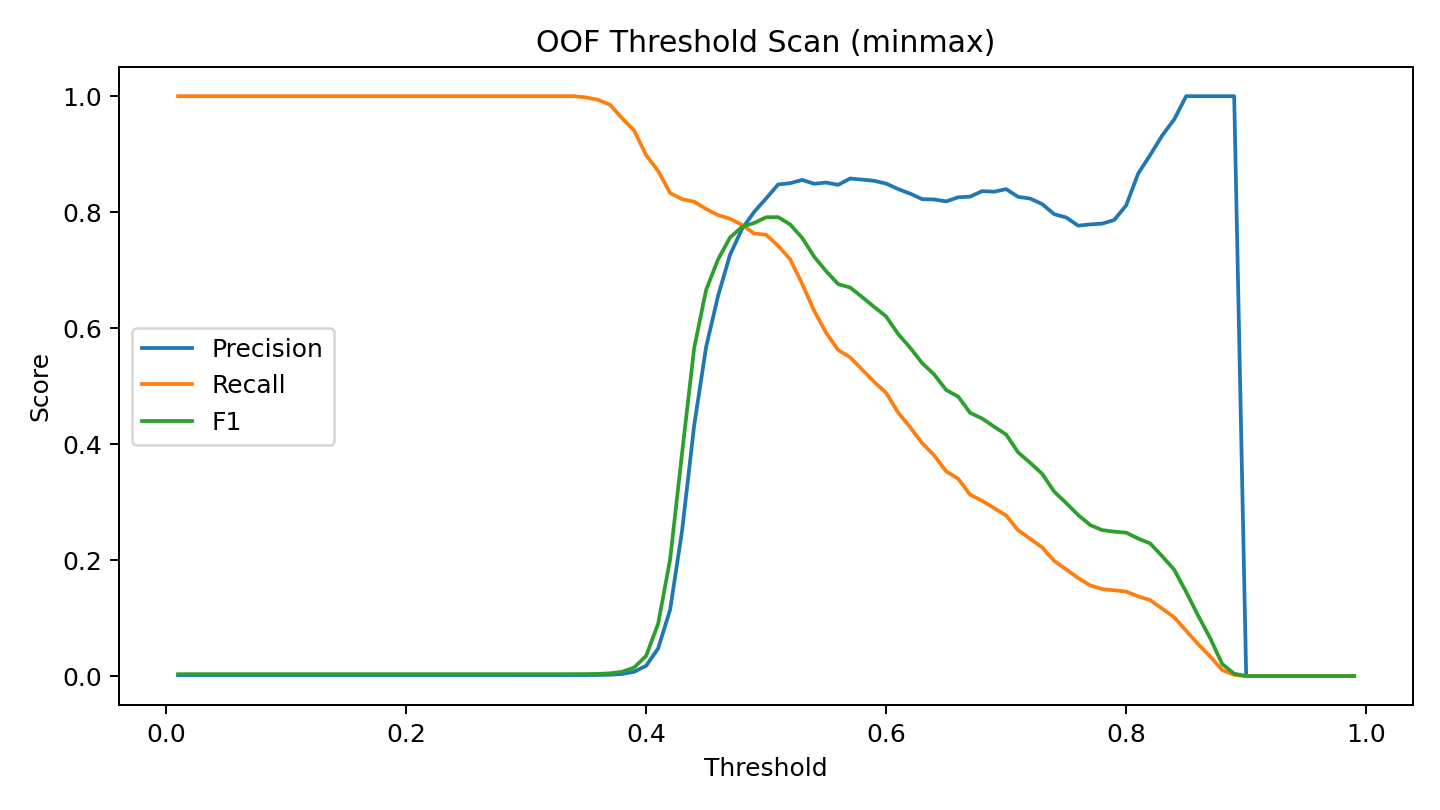

The data file committed next to this chart (first rows):
threshold, accuracy, precision, recall, f1, tp, tn, fp, fn
0.01, 0.001667, 0.001667, 1.0, 0.003329, 473, 0, 283253, 0
0.02, 0.001667, 0.001667, 1.0, 0.003329, 473, 0, 283253, 0
0.03, 0.001667, 0.001667, 1.0, 0.003329, 473, 0, 283253, 0
0.04, 0.001667, 0.001667, 1.0, 0.003329, 473, 0, 283253, 0
0.05, 0.001667, 0.001667, 1.0, 0.003329, 473, 0, 283253, 0
0.06, 0.001667, 0.001667, 1.0, 0.003329, 473, 0, 283253, 0
0.07, 0.001667, 0.001667, 1.0, 0.003329, 473, 0, 283253, 0
0.08, 0.001667, 0.001667, 1.0, 0.003329, 473, 0, 283253, 0
0.09, 0.001667, 0.001667, 1.0, 0.003329, 473, 0, 283253, 0
0.1, 0.001667, 0.001667, 1.0, 0.003329, 473, 0, 283253, 0
0.11, 0.001667, 0.001667, 1.0, 0.003329, 473, 0, 283253, 0
0.12, 0.001667, 0.001667, 1.0, 0.003329, 473, 0, 283253, 0
0.13, 0.001667, 0.001667, 1.0, 0.003329, 473, 0, 283253, 0
0.14, 0.001667, 0.001667, 1.0, 0.003329, 473, 0, 283253, 0
0.15, 0.001667, 0.001667, 1.0, 0.003329, 473, 0, 283253, 0
0.16, 0.001667, 0.001667, 1.0, 0.003329, 473, 0, 283253, 0
0.17, 0.001667, 0.001667, 1.0, 0.003329, 473, 0, 283253, 0
0.18, 0.001667, 0.001667, 1.0, 0.003329, 473, 0, 283253, 0
0.19, 0.001667, 0.001667, 1.0, 0.003329, 473, 0, 283253, 0
0.2, 0.001671, 0.001667, 1.0, 0.003329, 473, 1, 283252, 0
0.21, 0.001671, 0.001667, 1.0, 0.003329, 473, 1, 283252, 0
0.22, 0.001671, 0.001667, 1.0, 0.003329, 473, 1, 283252, 0
0.23, 0.001671, 0.001667, 1.0, 0.003329, 473, 1, 283252, 0
0.24, 0.001674, 0.001667, 1.0, 0.003329, 473, 2, 283251, 0
0.25, 0.001685, 0.001667, 1.0, 0.003329, 473, 5, 283248, 0
0.26, 0.001709, 0.001667, 1.0, 0.003329, 473, 12, 283241, 0
0.27, 0.001734, 0.001667, 1.0, 0.003329, 473, 19, 283234, 0
0.28, 0.001783, 0.001667, 1.0, 0.003329, 473, 33, 283220, 0
0.29, 0.001857, 0.001667, 1.0, 0.003329, 473, 54, 283199, 0
0.3, 0.002023, 0.001668, 1.0, 0.00333, 473, 101, 283152, 0
0.31, 0.002383, 0.001668, 1.0, 0.003331, 473, 203, 283050, 0
0.32, 0.003355, 0.00167, 1.0, 0.003334, 473, 479, 282774, 0
0.33, 0.006443, 0.001675, 1.0, 0.003345, 473, 1355, 281898, 0
0.34, 0.01619, 0.001692, 1.0, 0.003378, 473, 4121, 279132, 0
0.35, 0.04869, 0.001746, 0.9979, 0.003485, 472, 13343, 269910, 1
0.36, 0.1416, 0.001926, 0.9937, 0.003845, 470, 39699, 243554, 3
0.37, 0.3224, 0.002418, 0.9852, 0.004824, 466, 91000, 192253, 7
0.38, 0.5696, 0.003713, 0.9619, 0.007398, 455, 161169, 122084, 18
0.39, 0.7902, 0.007425, 0.9408, 0.01473, 445, 223767, 59486, 28
0.4, 0.9173, 0.01784, 0.8985, 0.03498, 425, 259849, 23404, 48
0.41, 0.9708, 0.04772, 0.871, 0.09049, 412, 275032, 8221, 61
0.42, 0.989, 0.1146, 0.833, 0.2015, 394, 280210, 3043, 79
0.43, 0.9956, 0.2518, 0.8224, 0.3855, 389, 282097, 1156, 84
0.44, 0.9979, 0.4319, 0.8182, 0.5654, 387, 282744, 509, 86
0.45, 0.9987, 0.5678, 0.8055, 0.6661, 381, 282963, 290, 92
0.46, 0.999, 0.6562, 0.7949, 0.7189, 376, 283056, 197, 97
0.47, 0.9992, 0.7271, 0.7886, 0.7566, 373, 283113, 140, 100
0.48, 0.9992, 0.7715, 0.778, 0.7747, 368, 283144, 109, 105
0.49, 0.9993, 0.8004, 0.7632, 0.7814, 361, 283163, 90, 112
0.5, 0.9993, 0.8238, 0.7611, 0.7912, 360, 283176, 77, 113
0.51, 0.9993, 0.8478, 0.7421, 0.7914, 351, 283190, 63, 122
0.52, 0.9993, 0.85, 0.7188, 0.7789, 340, 283193, 60, 133
0.53, 0.9993, 0.8556, 0.6765, 0.7556, 320, 283199, 54, 153
0.54, 0.9992, 0.849, 0.63, 0.7233, 298, 283200, 53, 175
0.55, 0.9991, 0.8511, 0.592, 0.6983, 280, 283204, 49, 193
0.56, 0.9991, 0.8471, 0.5624, 0.676, 266, 283205, 48, 207
0.57, 0.9991, 0.8581, 0.5497, 0.6701, 260, 283210, 43, 213
0.58, 0.9991, 0.8562, 0.5285, 0.6536, 250, 283211, 42, 223
0.59, 0.999, 0.8541, 0.5074, 0.6366, 240, 283212, 41, 233
0.6, 0.999, 0.8493, 0.4884, 0.6201, 231, 283212, 41, 242
... 39 more rows
